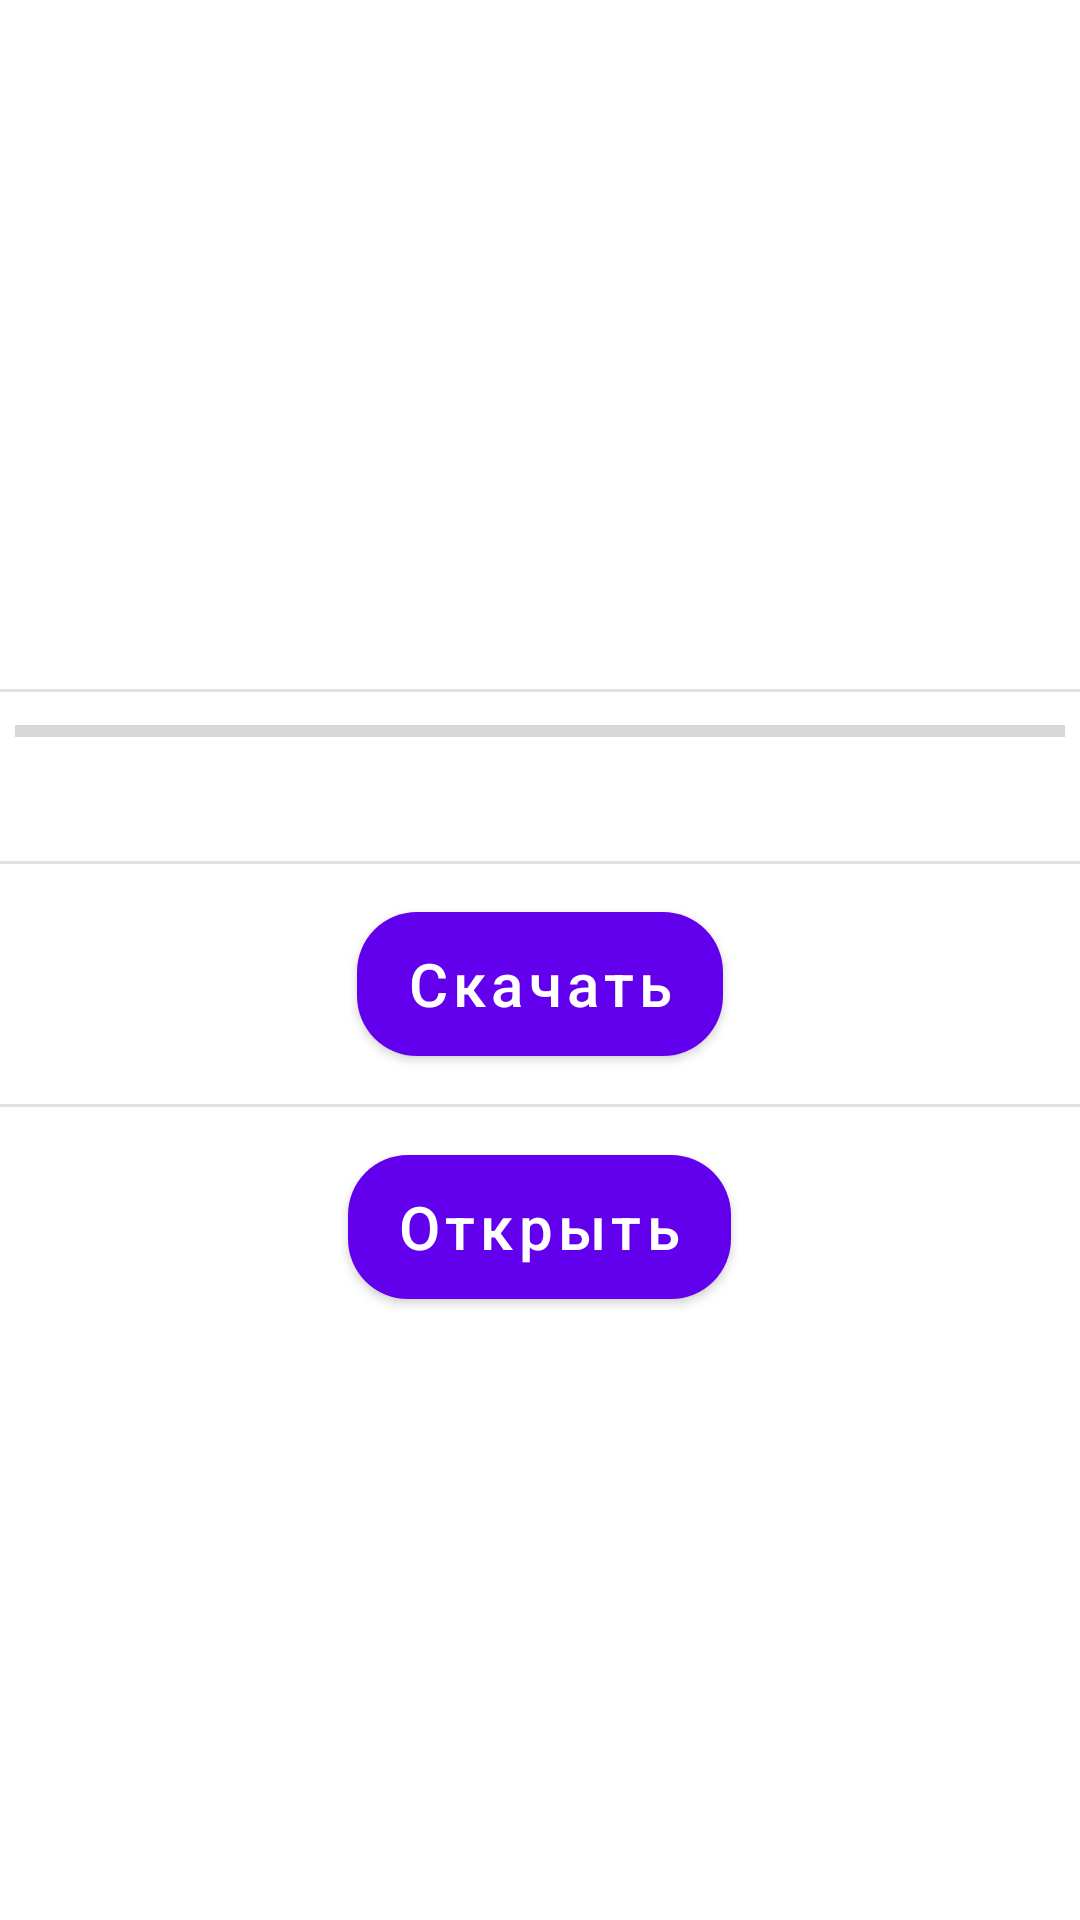

This screen was rendered from an Android layout file. Write that file and the resources it references.
<!-- AndroidManifest.xml: application theme Theme.ShareFile -->
<!-- res/layout/download_fragment.xml -->
<?xml version="1.0" encoding="utf-8"?>
<LinearLayout xmlns:android="http://schemas.android.com/apk/res/android"
    xmlns:app="http://schemas.android.com/apk/res-auto"
    xmlns:tools="http://schemas.android.com/tools"
    android:layout_width="match_parent"
    android:layout_height="wrap_content"
    android:divider="?attr/dividerHorizontal"
    android:gravity="center"
    android:orientation="vertical"
    android:animateLayoutChanges="true"
    android:paddingTop="10dp"
    android:paddingBottom="20dp"
    android:showDividers="middle">

    <LinearLayout
        android:layout_width="match_parent"
        android:layout_height="wrap_content"
        android:orientation="vertical">

        <TextView
            android:id="@+id/name"
            android:layout_width="match_parent"
            android:layout_height="wrap_content"
            android:layout_marginHorizontal="10dp"
            android:textSize="20sp"
            android:textStyle="bold"
            tools:text="Файл" />

        <TextView
            android:id="@+id/author"
            android:layout_width="match_parent"
            android:layout_height="wrap_content"
            android:layout_marginHorizontal="10dp"
            android:textSize="16sp"
            tools:text="Файл" />
    </LinearLayout>

    <LinearLayout
        android:id="@+id/progress_layout"
        android:layout_width="match_parent"
        android:layout_height="wrap_content"
        android:orientation="vertical">

        <ProgressBar
            android:id="@+id/progress"
            style="@style/Widget.AppCompat.ProgressBar.Horizontal"
            android:layout_width="match_parent"
            android:layout_height="wrap_content"
            android:layout_margin="5dp"
            android:max="100" />

        <TextView
            android:id="@+id/progress_percents"
            android:layout_width="match_parent"
            android:layout_height="wrap_content"
            android:layout_marginHorizontal="5dp"
            android:layout_marginVertical="3dp"
            android:gravity="start|center_vertical"
            android:textSize="18sp"
            tools:text="15 %" />
    </LinearLayout>

    <com.google.android.material.button.MaterialButton
        android:id="@+id/download"
        style="@style/Widget.MaterialComponents.Button"
        android:layout_width="wrap_content"
        android:layout_height="60dp"
        android:layout_margin="10dp"
        android:text="Скачать"
        android:textAllCaps="false"
        android:textSize="20sp"
        app:cornerRadius="20dp"
        app:icon="@drawable/ic_baseline_download_24"
        app:iconGravity="textStart" />

    <com.google.android.material.button.MaterialButton
        android:id="@+id/open"
        style="@style/Widget.MaterialComponents.Button"
        android:layout_width="wrap_content"
        android:layout_height="60dp"
        android:layout_margin="10dp"
        android:text="Открыть"
        android:textAllCaps="false"

        android:textSize="20sp"
        app:cornerRadius="20dp"
        app:icon="@drawable/ic_outline_file_open_24"
        app:iconGravity="textStart" />

</LinearLayout>
<!-- resources referenced by this layout -->
<resources>
  <style name="Theme.ShareFile" parent="Theme.MaterialComponents.DayNight.NoActionBar">
          
          <item name="colorPrimary">@color/purple_500</item>
          <item name="colorPrimaryVariant">@color/purple_700</item>
          <item name="colorOnPrimary">@color/white</item>
          
          <item name="colorSecondary">@color/teal_200</item>
          <item name="colorSecondaryVariant">@color/teal_700</item>
          <item name="colorOnSecondary">@color/black</item>
          
          <item name="android:statusBarColor" tools:targetApi="l">?attr/colorPrimaryVariant</item>
          
          <item name="android:textColor">?attr/colorOnSurface</item>
      </style>
  <!-- not gathered from this repository: default colours our renderer supplied (Android Studio template values) -->
  <color name="purple_500">#FF6200EE</color>
  <color name="purple_700">#FF3700B3</color>
  <color name="teal_200">#FF03DAC5</color>
  <color name="teal_700">#FF018786</color>
  <color name="black">#FF000000</color>
  <color name="white">#FFFFFFFF</color>
</resources>
